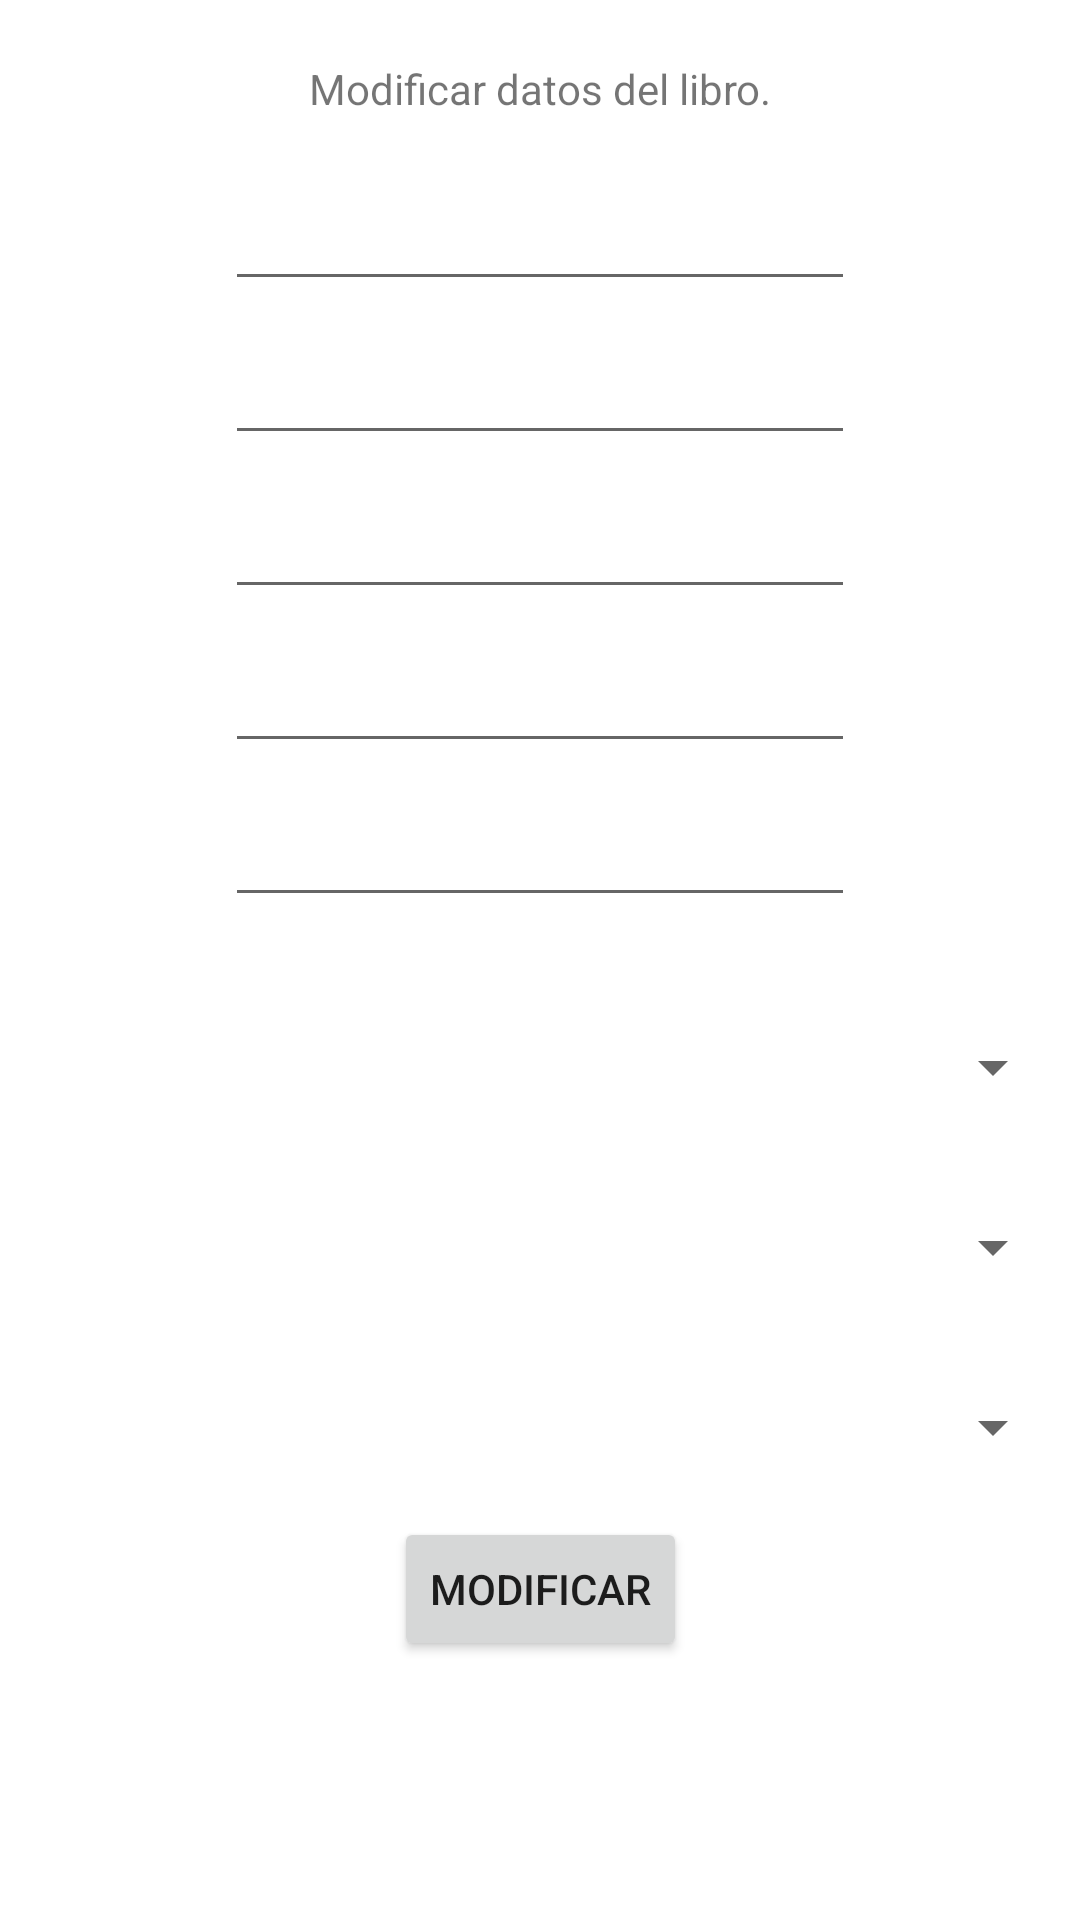

Here is an Android app screen rendered from its layout file. Give the layout XML and the strings, colors and styles it references.
<!-- AndroidManifest.xml: application theme Theme.Biblioteca_App_Certamen -->
<!-- res/layout/activity_editar_libro.xml -->
<?xml version="1.0" encoding="utf-8"?>
<androidx.constraintlayout.widget.ConstraintLayout xmlns:android="http://schemas.android.com/apk/res/android"
    xmlns:app="http://schemas.android.com/apk/res-auto"
    xmlns:tools="http://schemas.android.com/tools"
    android:layout_width="match_parent"
    android:layout_height="match_parent"
    tools:context=".Editar_LibroActivity">

    <TextView
        android:id="@+id/textView33"
        android:layout_width="wrap_content"
        android:layout_height="wrap_content"
        android:layout_marginTop="20dp"
        android:text="@string/editar_libro"
        app:layout_constraintEnd_toEndOf="parent"
        app:layout_constraintHorizontal_bias="0.5"
        app:layout_constraintStart_toStartOf="parent"
        app:layout_constraintTop_toTopOf="parent" />

    <EditText
        android:id="@+id/txt_tituloLibro_Edit"
        android:layout_width="wrap_content"
        android:layout_height="wrap_content"
        android:layout_marginTop="20dp"
        android:ems="10"
        android:inputType="textPersonName"
        app:layout_constraintEnd_toEndOf="parent"
        app:layout_constraintHorizontal_bias="0.5"
        app:layout_constraintStart_toStartOf="parent"
        app:layout_constraintTop_toBottomOf="@+id/textView33" />

    <EditText
        android:id="@+id/txt_descLibro_Edit"
        android:layout_width="wrap_content"
        android:layout_height="wrap_content"
        android:layout_marginTop="10dp"
        android:ems="10"
        android:inputType="textPersonName"
        app:layout_constraintEnd_toEndOf="parent"
        app:layout_constraintHorizontal_bias="0.5"
        app:layout_constraintStart_toStartOf="parent"
        app:layout_constraintTop_toBottomOf="@+id/txt_tituloLibro_Edit" />

    <EditText
        android:id="@+id/txt_fechaLibro_Edit"
        android:layout_width="wrap_content"
        android:layout_height="wrap_content"
        android:layout_marginTop="10dp"
        android:ems="10"
        android:inputType="textPersonName"
        app:layout_constraintEnd_toEndOf="parent"
        app:layout_constraintHorizontal_bias="0.5"
        app:layout_constraintStart_toStartOf="parent"
        app:layout_constraintTop_toBottomOf="@+id/txt_descLibro_Edit" />

    <EditText
        android:id="@+id/txt_copiasLibro_Edit"
        android:layout_width="wrap_content"
        android:layout_height="wrap_content"
        android:layout_marginTop="10dp"
        android:ems="10"
        android:inputType="number"
        app:layout_constraintEnd_toEndOf="parent"
        app:layout_constraintHorizontal_bias="0.5"
        app:layout_constraintStart_toStartOf="parent"
        app:layout_constraintTop_toBottomOf="@+id/txt_fechaLibro_Edit" />

    <EditText
        android:id="@+id/txt_pagsLib_Edit"
        android:layout_width="wrap_content"
        android:layout_height="wrap_content"
        android:layout_marginTop="10dp"
        android:ems="10"
        android:inputType="number"
        app:layout_constraintEnd_toEndOf="parent"
        app:layout_constraintHorizontal_bias="0.5"
        app:layout_constraintStart_toStartOf="parent"
        app:layout_constraintTop_toBottomOf="@+id/txt_copiasLibro_Edit" />

    <Spinner
        android:id="@+id/sp_AutorEdit"
        android:layout_width="350dp"
        android:layout_height="40dp"
        android:layout_marginTop="30dp"
        app:layout_constraintEnd_toEndOf="parent"
        app:layout_constraintHorizontal_bias="0.5"
        app:layout_constraintStart_toStartOf="parent"
        app:layout_constraintTop_toBottomOf="@+id/txt_pagsLib_Edit" />

    <Spinner
        android:id="@+id/sp_EditorialEdit"
        android:layout_width="350dp"
        android:layout_height="40dp"
        android:layout_marginTop="20dp"
        app:layout_constraintEnd_toEndOf="parent"
        app:layout_constraintHorizontal_bias="0.5"
        app:layout_constraintStart_toStartOf="parent"
        app:layout_constraintTop_toBottomOf="@+id/sp_AutorEdit" />

    <Spinner
        android:id="@+id/sp_EstantEdit"
        android:layout_width="350dp"
        android:layout_height="40dp"
        android:layout_marginTop="20dp"
        app:layout_constraintEnd_toEndOf="parent"
        app:layout_constraintHorizontal_bias="0.5"
        app:layout_constraintStart_toStartOf="parent"
        app:layout_constraintTop_toBottomOf="@+id/sp_EditorialEdit" />

    <Button
        android:id="@+id/btn_modificarLibro"
        android:layout_width="wrap_content"
        android:layout_height="wrap_content"
        android:layout_marginTop="10dp"
        android:layout_marginBottom="80dp"
        android:text="@string/btn_Actualizar"
        app:layout_constraintBottom_toBottomOf="parent"
        app:layout_constraintEnd_toEndOf="parent"
        app:layout_constraintHorizontal_bias="0.5"
        app:layout_constraintStart_toStartOf="parent"
        app:layout_constraintTop_toBottomOf="@+id/sp_EstantEdit"
        app:layout_constraintVertical_bias="0.0" />
</androidx.constraintlayout.widget.ConstraintLayout>
<!-- resources referenced by this layout -->
<resources>
  <string name="btn_Actualizar">Modificar</string>
  <string name="editar_libro">Modificar datos del libro.</string>
  <style name="Theme.Biblioteca_App_Certamen" parent="Theme.MaterialComponents.DayNight.DarkActionBar">
          
          <item name="colorPrimary">@color/purple_500</item>
          <item name="colorPrimaryVariant">@color/purple_700</item>
          <item name="colorOnPrimary">@color/white</item>
          
          <item name="colorSecondary">@color/teal_200</item>
          <item name="colorSecondaryVariant">@color/teal_700</item>
          <item name="colorOnSecondary">@color/black</item>
          
          <item name="android:statusBarColor" tools:targetApi="l">?attr/colorPrimaryVariant</item>
          
      </style>
  <!-- not gathered from this repository: default colours our renderer supplied (Android Studio template values) -->
  <color name="purple_500">#FF6200EE</color>
  <color name="purple_700">#FF3700B3</color>
  <color name="teal_200">#FF03DAC5</color>
  <color name="teal_700">#FF018786</color>
  <color name="black">#FF000000</color>
  <color name="white">#FFFFFFFF</color>
</resources>
